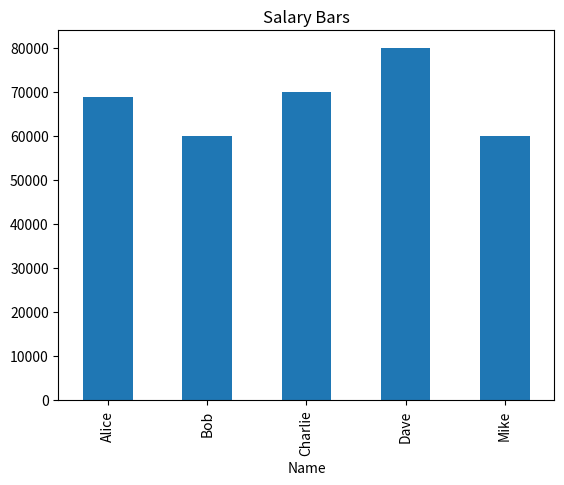
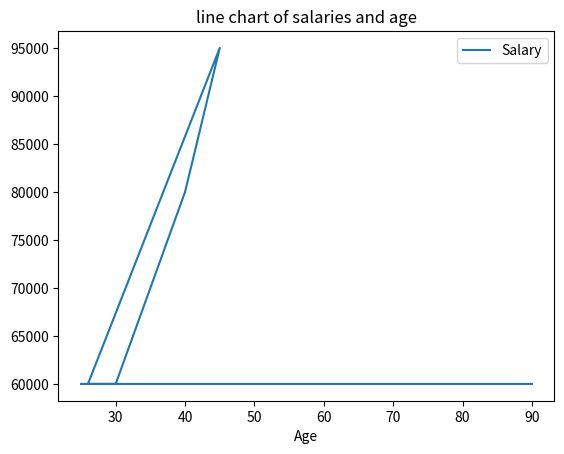
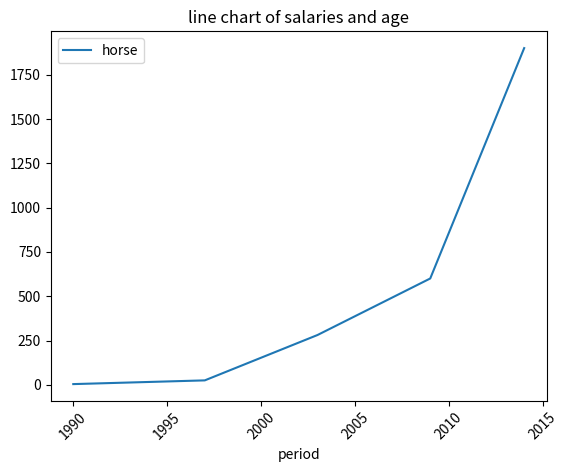
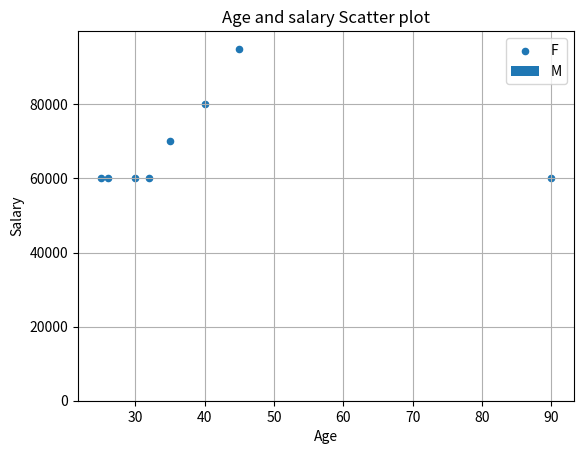

These charts were generated, in order, by the following Python code:
import matplotlib.pyplot as plt 
import pandas as pd 
import numpy as np



data = {'Name': ['Alice', 'Bob', 'Charlie', 'Dave', 'Alice', "Mike","Alice", "Alice"],
        'Age': [25, 30, 35, 40, 45,26,32,90],
        'Gender': ['F', 'M', 'M', 'M', 'F',"F","M","F"],
        'City': ['New York', 'Los Angeles', 'Chicago', 'Houston', 'Miami',"America","Chicago","Lahore"],
        'Salary': [60000, 60000, 70000, 80000, 95000,60000,60000,60000],
        "Date":["2014-04-31","2015-08-15","2013-09-23","2016-12-08","2022-11-11","1998-10-10","2002-05-25","2020-05-17"]}

dataset = pd.DataFrame(data)

#* hist() function will give histogram 
# x axis conatains the salaries 
# y axis represents the number of people in each salary range
dataset["Salary"].hist()
plt.show()


#* We can adjust the number of bars, 
# or bins, using the "bins" argument. Increasing or decreasing this can 
# give us a better idea of what the distribution looks like

dataset["Salary"].hist(bins=20)
plt.show()


# Grouping by the columns to get the bar plots 
x = dataset.groupby("Name")["Salary"].mean()
x.plot(kind="bar", title="Salary Bars")
plt.show()


#* line charts are best to describe the data over the period of time 
# e.g. increase or decrease in weight of human over period of 5 years
# currently we dont have that type of data so I am applying it on our current DF
dataset.plot(x="Age",y="Salary",kind="line", title="line chart of salaries and age")
plt.show()

df = pd.DataFrame(
    {
   'pig': [20, 18, 489, 675, 1776],
   'horse': [4, 25, 281, 600, 1900],
   "period":[1990, 1997, 2003, 2009, 2014]
   }
   )

# print(df.plot.line())
df.plot(x="period",y="horse",kind="line", title="line chart of salaries and age", rot=45)
plt.show()



#* Scatter plots are great for visualizing relationships between two numeric variables. 
# To plot each dog's height versus their weight, we call the plot method
dataset.plot(kind="scatter", x="Age", y="Salary",title="Age and salary Scatter plot")
plt.show()


# * Layering graphs. 
dataset[dataset["Gender"]=="F"]["Age"].hist()
dataset[dataset["Gender"]=="M"]["Age"].hist()
plt.legend(["F","M"])
plt.show()

# Let's fix this problem by making the histograms translucent. We can use hist's 
# alpha argument, which takes a number. 0 means completely transparent that is, 
# invisible, and 1 means completely opaque.
dataset[dataset["Gender"]=="F"]["Age"].hist(alpha=0.7)
dataset[dataset["Gender"]=="M"]["Age"].hist()
plt.legend(["F","M"])
plt.show()

